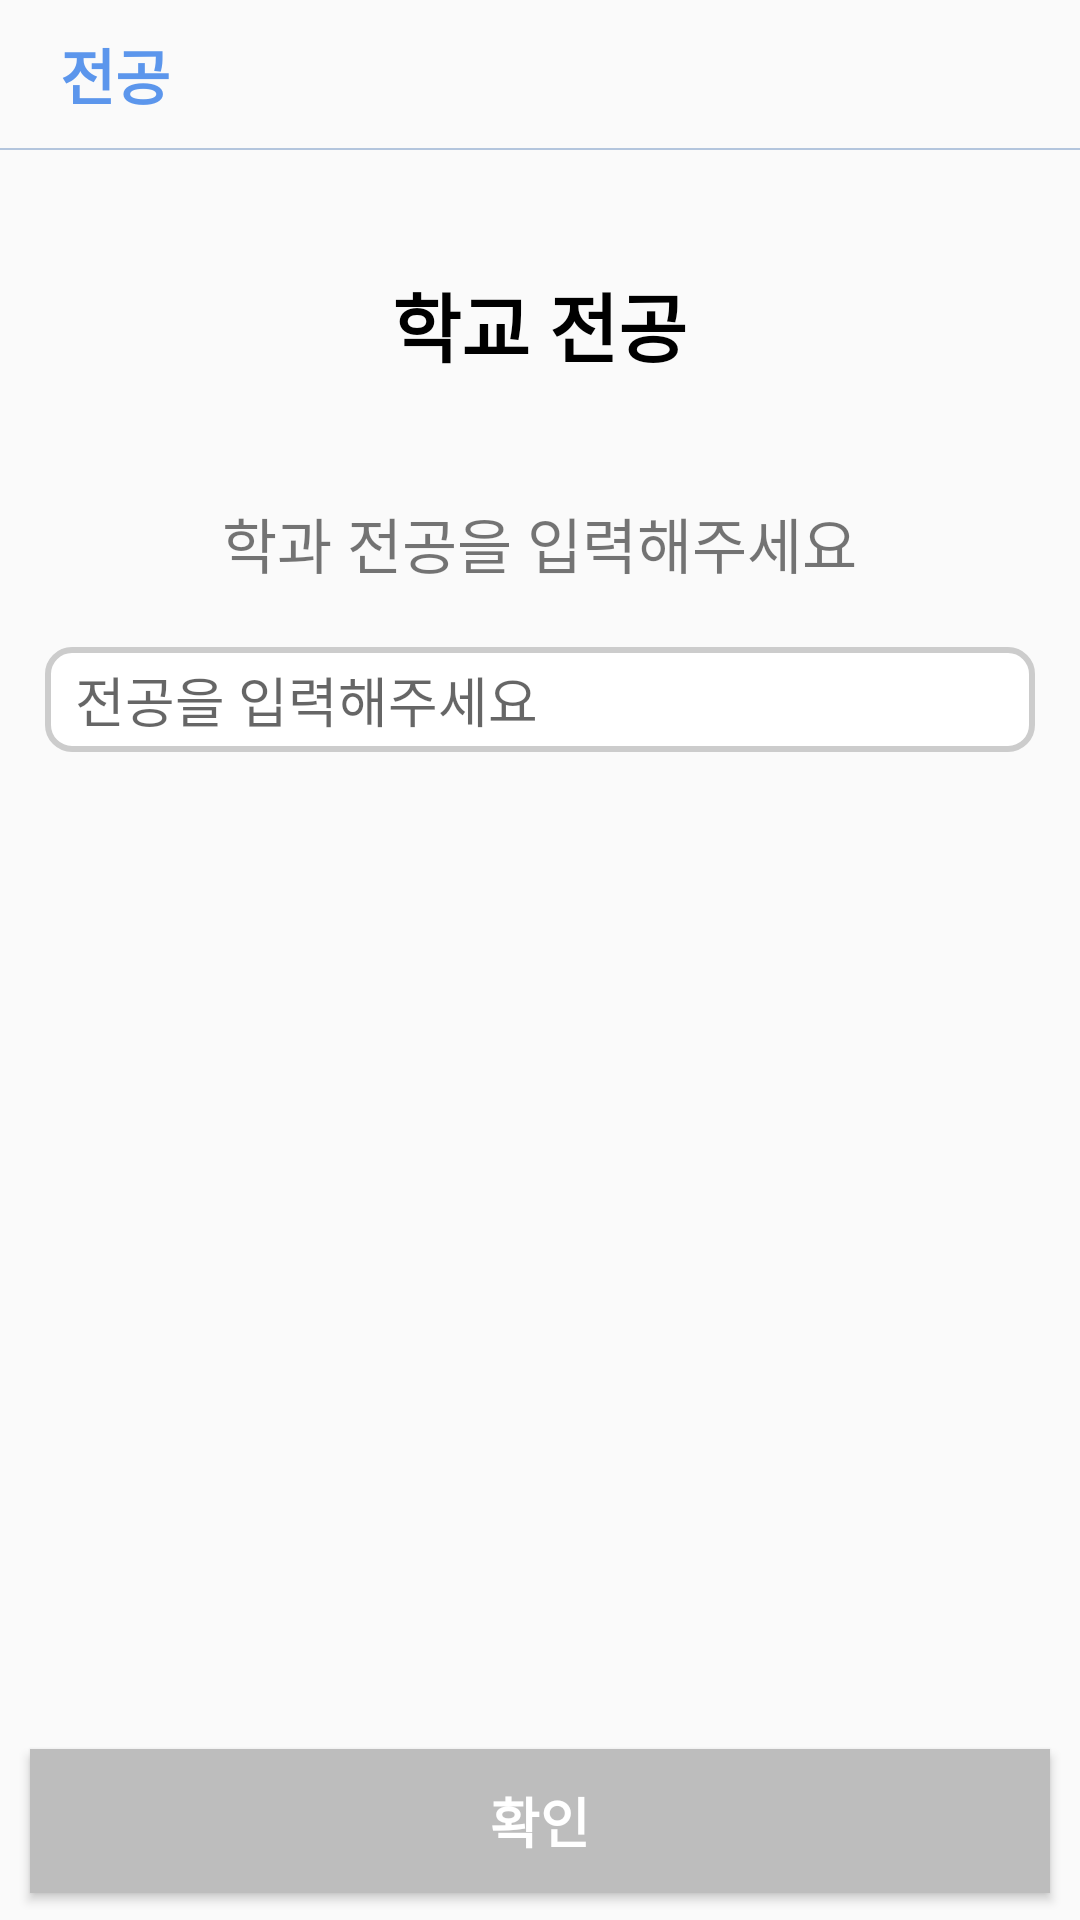

The Android layout XML behind this screen, and the referenced resources:
<!-- AndroidManifest.xml: application theme Theme.Kormate -->
<!-- res/layout/activity_major.xml -->
<?xml version="1.0" encoding="utf-8"?>
<LinearLayout xmlns:android="http://schemas.android.com/apk/res/android"
    xmlns:app="http://schemas.android.com/apk/res-auto"
    xmlns:tools="http://schemas.android.com/tools"
    android:layout_width="match_parent"
    android:layout_height="match_parent"
    android:orientation="vertical"
    tools:context=".presentation.ui.signup.MajorActivity">

    <LinearLayout
        android:layout_width="match_parent"
        android:layout_height="wrap_content"
        android:orientation="horizontal"
        >



        <TextView
            android:id="@+id/title"
            android:layout_width="wrap_content"
            android:layout_height="wrap_content"
            android:layout_marginTop="10dp"
            android:layout_marginLeft="20dp"
            android:textSize="20sp"
            android:textColor="#5C96EC"
            android:textStyle="bold"
            android:text="전공"

            />

    </LinearLayout>

    <View
        android:layout_width="match_parent"
        android:layout_height="0.5dp"
        android:layout_marginTop="10dp"
        android:background="@drawable/rectangle_2"
        android:alpha="0.3"
        />

    <TextView
        android:layout_width="wrap_content"
        android:layout_height="wrap_content"
        android:layout_marginTop="40dp"
        android:text="학교 전공"
        android:textStyle="bold"
        android:textColor="@color/black"
        android:textSize="25sp"
        android:layout_gravity="center"
        />

    <TextView
        android:layout_width="wrap_content"
        android:layout_height="wrap_content"
        android:layout_marginTop="40dp"
        android:text="학과 전공을 입력해주세요"
        android:textSize="20sp"
        android:layout_gravity="center"
        />

    <EditText
        android:id="@+id/editMajor"
        android:layout_width="match_parent"
        android:layout_height="35dp"
        android:layout_marginLeft="15dp"
        android:layout_marginRight="15dp"
        android:layout_marginTop="20dp"
        android:hint="전공을 입력해주세요"
        android:paddingLeft="10dp"
        android:background="@drawable/edittext_border"
        />

    <androidx.constraintlayout.widget.ConstraintLayout
        android:layout_width="match_parent"
        android:layout_height="match_parent">

        <Button
            android:id="@+id/check_button"
            android:layout_width="match_parent"
            android:layout_height="wrap_content"
            android:layout_gravity="bottom"
            android:background="#BDBDBD"
            android:text="확인"
            android:textColor="@color/white"
            android:textSize="18sp"
            android:textStyle="bold"
            android:layout_marginLeft="10dp"
            android:layout_marginRight="10dp"

            app:layout_constraintBottom_toBottomOf="parent"
            app:layout_constraintTop_toTopOf="parent"
            app:layout_constraintVertical_bias="0.974"
            tools:ignore="MissingConstraints"
            tools:layout_editor_absoluteX="0dp" />


    </androidx.constraintlayout.widget.ConstraintLayout>




</LinearLayout>
<!-- resources referenced by this layout -->
<resources>
  <color name="black">#FF000000</color>
  <color name="white">#FFFFFFFF</color>
  <!-- drawable edittext_border (drawable) -->
  <?xml version="1.0" encoding="utf-8"?>
  <shape xmlns:android="http://schemas.android.com/apk/res/android">
      <solid android:color="#FFFFFF" />  
      <stroke
          android:width="2dp"
          android:color="#CCCCCC" />
      <corners android:radius="8dp" />  
  </shape>
  <!-- drawable rectangle_2 (drawable) -->
  <?xml version="1.0" encoding="utf-8"?>
  <vector
      xmlns:android="http://schemas.android.com/apk/res/android"
      xmlns:aapt="http://schemas.android.com/aapt"
      android:width="17.52dp"
      android:height="9.43dp"
      android:viewportWidth="17.52"
      android:viewportHeight="9.43"
      >
      <group>
          <clip-path
              android:pathData="M0 0H17.5238V9.42857H0V0Z"
              />
          <path
              android:pathData="M0 0V9.42857H17.5238V0"
              android:fillColor="#0E4B9C"
              />
      </group>
  </vector>
  <style name="Theme.Kormate" parent="Theme.AppCompat.Light.NoActionBar">
          
          <item name="colorPrimary">@color/black</item>
          <item name="colorPrimaryVariant">@color/black</item>
          <item name="colorOnPrimary">@color/white</item>
          
          <item name="colorSecondary">@color/teal_200</item>
          <item name="colorSecondaryVariant">@color/teal_700</item>
          <item name="colorOnSecondary">@color/black</item>
          
          <item name="android:statusBarColor" tools:targetApi="l">?attr/colorPrimaryVariant</item>
          
      </style>
  <color name="teal_200">#FF03DAC5</color>
  <color name="teal_700">#FF018786</color>
</resources>
